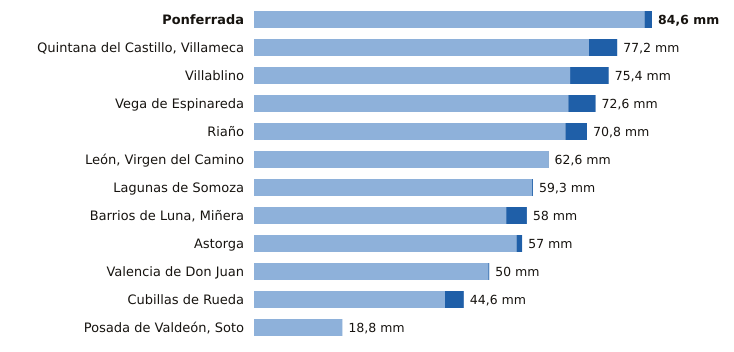

Source data for this figure (header and first rows):
estacion, provincia, indicativo, mm_6_dias_anteriores, mm_hoy, mm_7_dias, horas_de_hoy
Ponferrada, León, 1549, 83.0, 1.6, 84.6, 16
Quintana del Castillo, Villameca, León, 2728B, 71.2, 6.0, 77.2, 12
Villablino, León, 1541B, 67.2, 8.2, 75.4, 15
Vega de Espinareda, León, 1561I, 66.8, 5.8, 72.6, 15
Riaño, León, 2624C, 66.2, 4.6, 70.8, 14
León, Virgen del Camino, León, 2661, 62.5, 0.1, 62.6, 16
Lagunas de Somoza, León, 2737E, 59.1, 0.2, 59.3, 16
Barrios de Luna, Miñera, León, 2701D, 53.6, 4.4, 58.0, 15
Astorga, León, 2734D, 55.8, 1.2, 57.0, 12
Valencia de Don Juan, León, 2664B, 49.8, 0.2, 50.0, 15
Cubillas de Rueda, León, 2626Y, 40.6, 4.0, 44.6, 15
Posada de Valdeón, Soto, León, 1178Y, 18.8, 0.0, 18.8, 16
